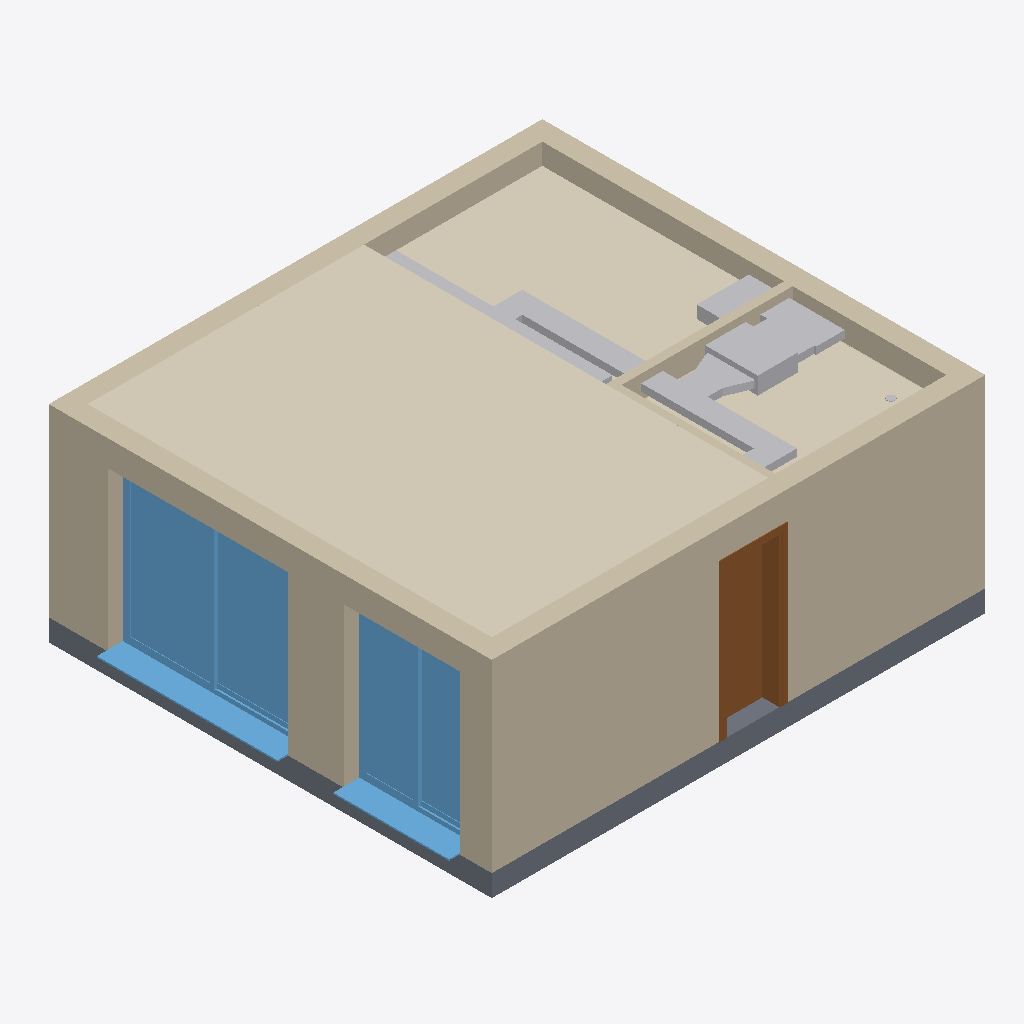
Isometric view of an IFC building model (IFC-SPF (STEP), schema IFC4, length unit metre), seen from the south-west, elements coloured by IFC class (only those large enough to see are counted): 22 other elements (light grey), 7 walls (beige), 3 coverings (cream), 2 windows (light blue), 1 slab (grey), 1 door (brown).
Extent 7.0 m × 6.2 m × 2.9 m (x, y, z). Storeys (2): Nivel 1 at 0.00 m; Nivel 2 at 2.75 m. Elements (116): 27 IfcBuildingElementProxy, 23 IfcFurniture, 18 IfcLightFixture, 12 IfcDuctSegment, 10 IfcWall, 8 IfcDuctFitting, 7 IfcFlowTerminal, 3 IfcCovering, 2 IfcAirTerminal, 2 IfcDoor, 2 IfcWindow, 1 IfcCurtainWall.

HEADER;
FILE_DESCRIPTION(('ViewDefinition [ReferenceView_V1.2]','RevitIdentifiers [ContentGUID: 8486cc07-c89a-4da2-9871-7112da292929, VersionGUID: 0c2ca78b-c97f-4f44-8dfc-18318713d7b6, NumberOfSaves: 810]','CoordinateReference [CoordinateBase: Shared Coordinates, ProjectSite: Emplazamiento por defecto]'),'2;1');
FILE_NAME('DORMITORIO STEFANY_01.ifc','2026-11-14T00:58:33+01:00',(''),(''),'ODA SDAI 25.12','Autodesk - Revit 26.4.10.51 (ESP) - 26.4.10.8','');
FILE_SCHEMA(('IFC4'));
ENDSEC;
DATA;
#18=IFCPROJECT('24Xim7o9fDefXnSH8brjRP',#6,'260704',$,$,'Dormitorio para Stefany','',(#13),#5506);
#33=IFCSITE('24Xim7o9fDefXnSH8brjRR',#6,'Default',$,$,#32,$,$,.ELEMENT.,(37,24,15,111694),(-1,-34,-48,-628435),0.0,$,$);
#22=IFCBUILDING('24Xim7o9fDefXnSH8brjRO',#6,'',$,$,#21,$,'',.ELEMENT.,$,$,#19);
#25=IFCBUILDINGSTOREY('29TFpHBYXAnw12nix37b4C',#6,'Nivel 1',$,$,#24,$,'Nivel 1',.ELEMENT.,0.0);
#29=IFCBUILDINGSTOREY('29TFpHBYXAnw12nix37bGc',#6,'Nivel 2',$,$,#28,$,'Nivel 2',.ELEMENT.,2.7499999999999996);
#2617=IFCCOVERING('15tB2ZqJP3m8iBLh0o3X4r',#6,'Techos : Techo compuesto : Falso techo continuo de placa de yeso laminado',$,$,#2599,#2600,'1569320',.CEILING.);
#128=IFCWALL('0AptpjysP51fI2Lsj50EPf',#6,'Muros : Muro básico : Muro Exterior',$,$,#111,#115,'1537044',.NOTDEFINED.);
#170=IFCWALL('0AptpjysP51fI2Lsj50EPe',#6,'Muros : Muro básico : Muro Exterior',$,$,#153,#157,'1537045',.NOTDEFINED.);
#1061=IFCWINDOW('0AptpjysP51fI2Lsj50EHb',#6,'Ventanas : Ventana corredera de 2 hojas 2 : Ventana del Cuarto',$,$,#5470,#1057,'1537560',2.199999999999997,2.4999999999999964,.WINDOW.,.NOTDEFINED.,$);
#2679=IFCCOVERING('15tB2ZqJP3m8iBLh0o3X5K',#6,'Techos : Techo compuesto : Falso techo continuo de placa de yeso laminado',$,$,#2661,#2662,'1569353',.CEILING.);
#79=IFCWALL('0AptpjysP51fI2Lsj50EPk',#6,'Muros : Muro básico : Muro Exterior',$,$,#62,#66,'1537043',.NOTDEFINED.);
#684=IFCSLAB('0AptpjysP51fI2Lsj50EOl',#6,'Suelos : Suelo : Por defecto - 30 cm',$,$,#668,#683,'1537106',.FLOOR.);
#994=IFCWINDOW('0AptpjysP51fI2Lsj50EHg',#6,'Ventanas : Ventana corredera de 2 hojas 2 : Ventana estudio',$,$,#5485,#990,'1537559',2.199999999999997,1.599999999999999,.WINDOW.,.NOTDEFINED.,$);
#52=IFCWALL('0AptpjysP51fI2Lsj50EPl',#6,'Muros : Muro básico : Muro Exterior',$,$,#36,#40,'1537042',.NOTDEFINED.);
#276=IFCDOOR('0AptpjysP51fI2Lsj50EPb',#6,'Puertas : Puerta de 1 hoja1 : 80 x 210 cm',$,$,#5455,#272,'1537048',2.099999999999983,0.8,.DOOR.,$,$);
#2653=IFCCOVERING('15tB2ZqJP3m8iBLh0o3X4o',#6,'Techos : Techo compuesto : Falso techo 2 de placa de yeso laminado',$,$,#2632,#2652,'1569327',.CEILING.);
#218=IFCWALL('0AptpjysP51fI2Lsj50EPg',#6,'Muros : Muro básico : Por defecto - 12 cm',$,$,#201,#205,'1537047',.NOTDEFINED.);
#3023=IFCDUCTSEGMENT('0SLK_Ot814rg8zVHgq13h7',#6,'Conductos : Conducto rectangular : Por defecto',$,$,#3014,#3022,'1596264',.NOTDEFINED.);
#2720=IFCBUILDINGELEMENTPROXY('3LqB30_gv6M8uqaA6QUwHE',#6,'Equipos mecánicos : M_Unidad VAV - Alimentada por ventilador paralelo : Unidad Interior',$,$,#2719,#2716,'1571100',.NOTDEFINED.);
#2987=IFCDUCTSEGMENT('0SLK_Ot814rg8zVHgq13iS',#6,'Conductos : Conducto rectangular : Por defecto',$,$,#2978,#2986,'1596083',.NOTDEFINED.);
#2773=IFCDUCTFITTING('3LqB30_gv6M8uqaA6QUwTS',#6,'Uniones de conducto : M_Te rectangular : Estándar',$,$,#2772,#2769,'1571342',.NOTDEFINED.);
#192=IFCWALL('0AptpjysP51fI2Lsj50EPh',#6,'Muros : Muro básico : Por defecto - 10 cm',$,$,#177,#181,'1537046',.NOTDEFINED.);
#2875=IFCDUCTSEGMENT('0SLK_Ot814rg8zVHgq13NL',#6,'Conductos : Conducto rectangular : Por defecto',$,$,#2866,#2874,'1594490',.NOTDEFINED.);
#2860=IFCDUCTSEGMENT('0SLK_Ot814rg8zVHgq13Ni',#6,'Conductos : Conducto rectangular : Por defecto',$,$,#2851,#2859,'1594435',.NOTDEFINED.);
#2972=IFCDUCTFITTING('0SLK_Ot814rg8zVHgq13iU',#6,'Uniones de conducto : M_Transición rectangular - Ángulo : 45 grados',$,$,#2971,#2968,'1596081',.NOTDEFINED.);
#3008=IFCDUCTFITTING('0SLK_Ot814rg8zVHgq13ht',#6,'Uniones de conducto : M_Te rectangular : Estándar',$,$,#3007,#3004,'1596248',.NOTDEFINED.);
#3157=IFCDUCTFITTING('0SLK_Ot814rg8zVHgq13xA',#6,'Uniones de conducto : M_Codo rectangular - Biselado : Estándar',$,$,#3156,#3153,'1597285',.NOTDEFINED.);
#3121=IFCDUCTFITTING('0SLK_Ot814rg8zVHgq13zn',#6,'Uniones de conducto : M_Codo rectangular - Biselado : Estándar',$,$,#3120,#3117,'1597150',.NOTDEFINED.);
#2752=IFCDUCTSEGMENT('3LqB30_gv6M8uqaA6QUwHv',#6,'Conductos : Conducto rectangular : Por defecto',$,$,#2743,#2751,'1571115',.NOTDEFINED.);
#3074=IFCDUCTFITTING('0SLK_Ot814rg8zVHgq13ye',#6,'Uniones de conducto : M_Codo rectangular - Biselado : Estándar',$,$,#3073,#3070,'1597063',.NOTDEFINED.);
#2950=IFCDUCTSEGMENT('0SLK_Ot814rg8zVHgq13i7',#6,'Conductos : Conducto rectangular : Por defecto',$,$,#2941,#2949,'1596072',.NOTDEFINED.);
#3259=IFCDUCTFITTING('0SLK_Ot814rg8zVHgq10FV',#6,'Uniones de conducto : M_Codo rectangular - Biselado : Estándar',$,$,#3258,#3255,'1598064',.NOTDEFINED.);
#3095=IFCDUCTFITTING('0SLK_Ot814rg8zVHgq13yy',#6,'Uniones de conducto : M_Te rectangular : Estándar',$,$,#3094,#3091,'1597075',.NOTDEFINED.);
#3136=IFCDUCTSEGMENT('0SLK_Ot814rg8zVHgq13xn',#6,'Conductos : Conducto rectangular : Por defecto',$,$,#3127,#3135,'1597278',.NOTDEFINED.);
#3110=IFCDUCTSEGMENT('0SLK_Ot814rg8zVHgq13zw',#6,'Conductos : Conducto rectangular : Por defecto',$,$,#3101,#3109,'1597141',.NOTDEFINED.);
#3038=IFCDUCTSEGMENT('0SLK_Ot814rg8zVHgq13tD',#6,'Conductos : Conducto rectangular : Por defecto',$,$,#3029,#3037,'1596514',.NOTDEFINED.);
#3053=IFCDUCTSEGMENT('0SLK_Ot814rg8zVHgq13$W',#6,'Conductos : Conducto rectangular : Por defecto',$,$,#3044,#3052,'1597007',.NOTDEFINED.);
#2485=IFCWALL('0AptpjysP51fI2Lsj50ENb',#6,'Muros : REVESTIMIENTO : REVESTIMIENTO',$,$,#2444,#2445,'1537944',.NOTDEFINED.);
#2737=IFCDUCTSEGMENT('3LqB30_gv6M8uqaA6QUwHn',#6,'Conductos : Conducto rectangular : Por defecto',$,$,#2727,#2735,'1571107',.NOTDEFINED.);
#4211=IFCLIGHTFIXTURE('2RiJgQztz5n94$iDFAjbN9',#6,'Luminarias : Lámpara empotrada - Redonda - LED : 75mm Aplique con aro visible',$,$,#4210,#4207,'1645810',.NOTDEFINED.);
#3238=IFCDUCTSEGMENT('0SLK_Ot814rg8zVHgq10F0',#6,'Conductos : Conducto rectangular : Por defecto',$,$,#3229,#3237,'1598063',.NOTDEFINED.);
ENDSEC;
